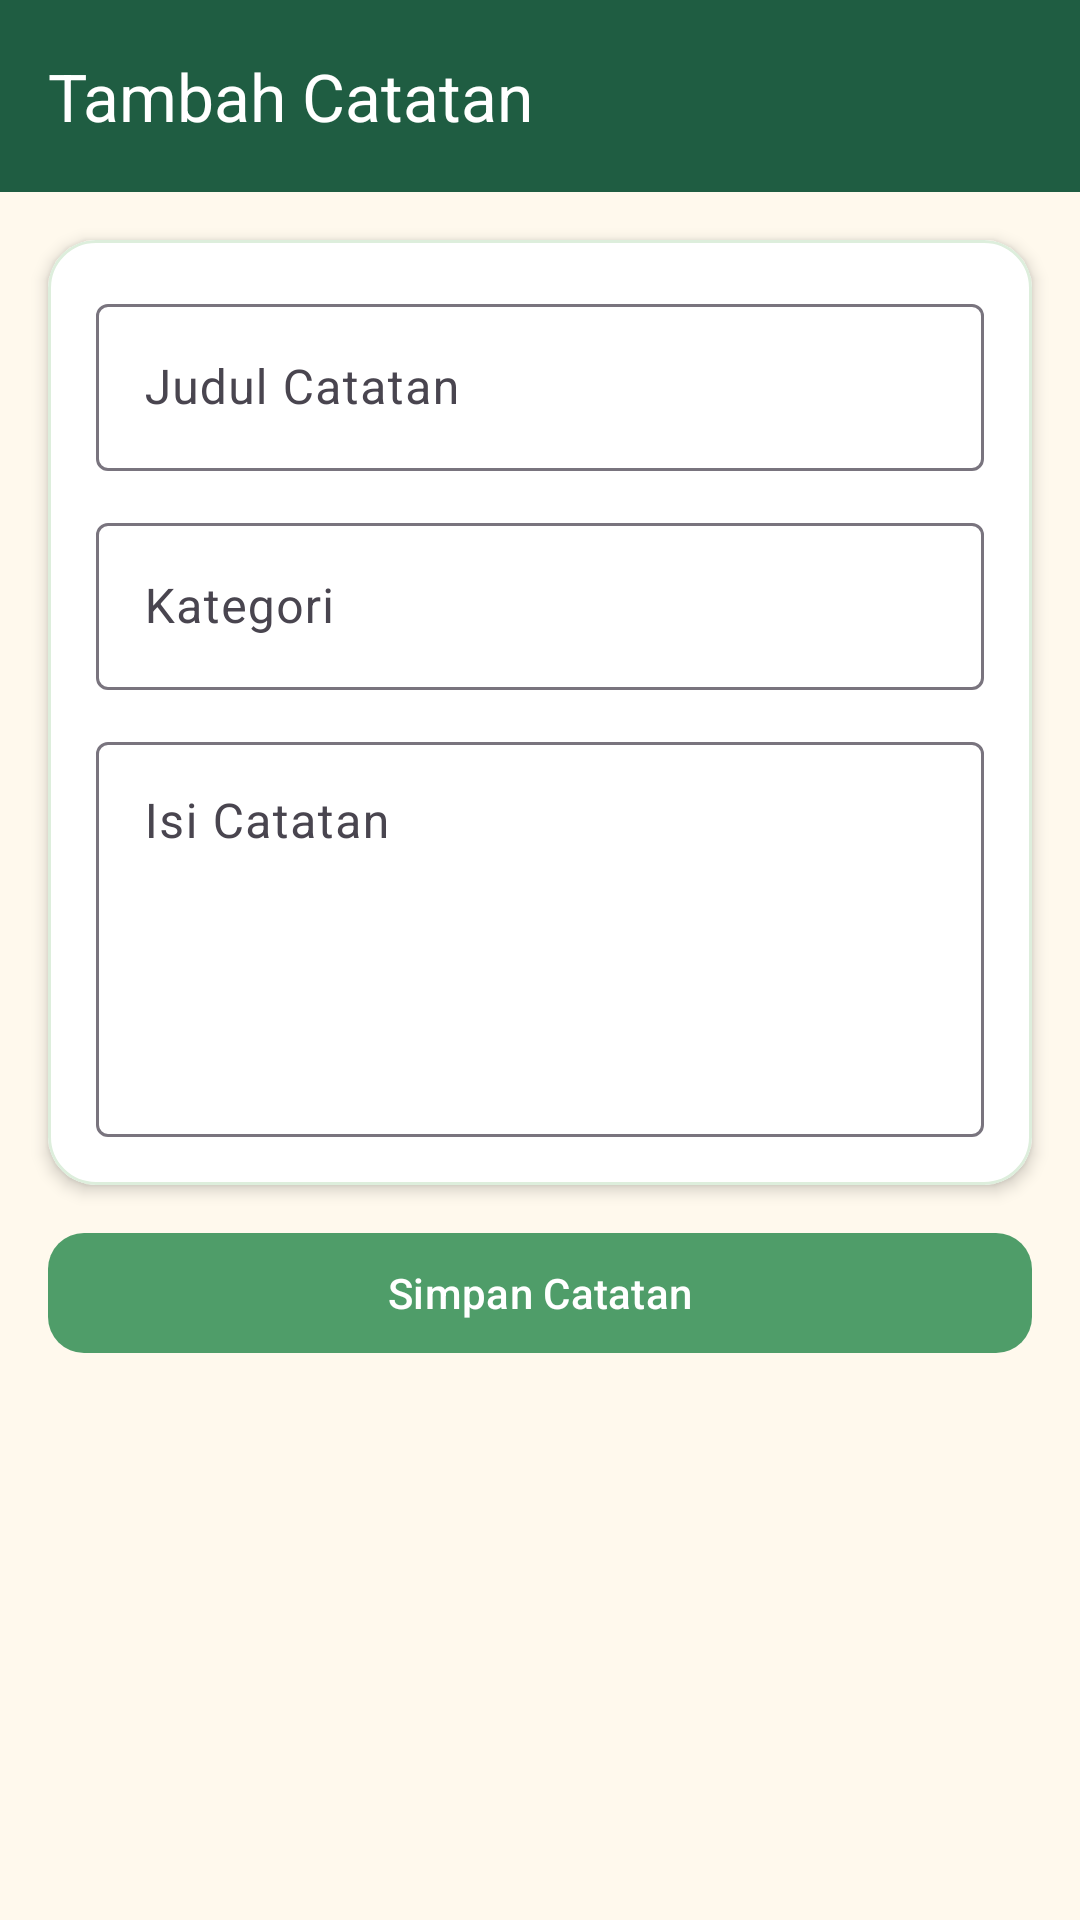

This screen was rendered from an Android layout file. Write that file and the resources it references.
<!-- AndroidManifest.xml: application theme Theme.Mobile_Iqbal -->
<!-- res/layout/activity_note_form.xml -->
<?xml version="1.0" encoding="utf-8"?>
<androidx.constraintlayout.widget.ConstraintLayout
    xmlns:android="http://schemas.android.com/apk/res/android"
    xmlns:app="http://schemas.android.com/apk/res-auto"
    android:layout_width="match_parent"
    android:layout_height="match_parent"
    android:background="#FFF9ED">

    <androidx.appcompat.widget.Toolbar
        android:id="@+id/toolbar"
        android:layout_width="0dp"
        android:layout_height="?attr/actionBarSize"
        android:background="#1F5D42"
        app:title="Tambah Catatan"
        app:titleTextColor="#FFFFFF"
        app:layout_constraintTop_toTopOf="parent"
        app:layout_constraintStart_toStartOf="parent"
        app:layout_constraintEnd_toEndOf="parent" />

    <com.google.android.material.card.MaterialCardView
        android:id="@+id/cardForm"
        android:layout_width="0dp"
        android:layout_height="wrap_content"
        android:layout_margin="16dp"
        app:cardCornerRadius="16dp"
        app:cardElevation="3dp"
        app:cardBackgroundColor="#FFFFFF"
        app:strokeColor="#DDEEDC"
        app:strokeWidth="1dp"
        app:layout_constraintTop_toBottomOf="@id/toolbar"
        app:layout_constraintStart_toStartOf="parent"
        app:layout_constraintEnd_toEndOf="parent">

        <LinearLayout
            android:layout_width="match_parent"
            android:layout_height="wrap_content"
            android:orientation="vertical"
            android:padding="16dp">

            <com.google.android.material.textfield.TextInputLayout
                android:layout_width="match_parent"
                android:layout_height="wrap_content"
                android:hint="Judul Catatan">

                <com.google.android.material.textfield.TextInputEditText
                    android:id="@+id/etTitle"
                    android:layout_width="match_parent"
                    android:layout_height="wrap_content"
                    android:inputType="textCapSentences" />

            </com.google.android.material.textfield.TextInputLayout>

            <com.google.android.material.textfield.TextInputLayout
                android:layout_width="match_parent"
                android:layout_height="wrap_content"
                android:layout_marginTop="12dp"
                android:hint="Kategori">

                <com.google.android.material.textfield.TextInputEditText
                    android:id="@+id/etCategory"
                    android:layout_width="match_parent"
                    android:layout_height="wrap_content"
                    android:inputType="textCapSentences" />
            </com.google.android.material.textfield.TextInputLayout>

            <com.google.android.material.textfield.TextInputLayout
                android:layout_width="match_parent"
                android:layout_height="wrap_content"
                android:layout_marginTop="12dp"
                android:hint="Isi Catatan">

                <com.google.android.material.textfield.TextInputEditText
                    android:id="@+id/etContent"
                    android:layout_width="match_parent"
                    android:layout_height="wrap_content"
                    android:minLines="5"
                    android:gravity="top"
                    android:inputType="textMultiLine|textCapSentences" />

            </com.google.android.material.textfield.TextInputLayout>

        </LinearLayout>

    </com.google.android.material.card.MaterialCardView>

    <com.google.android.material.button.MaterialButton
        android:id="@+id/btnSaveNote"
        android:layout_width="0dp"
        android:layout_height="wrap_content"
        android:layout_marginHorizontal="16dp"
        android:layout_marginTop="12dp"
        android:text="Simpan Catatan"
        android:textAllCaps="false"
        app:backgroundTint="#4F9D69"
        app:cornerRadius="12dp"
        app:layout_constraintTop_toBottomOf="@id/cardForm"
        app:layout_constraintStart_toStartOf="parent"
        app:layout_constraintEnd_toEndOf="parent" />

</androidx.constraintlayout.widget.ConstraintLayout>
<!-- resources referenced by this layout -->
<resources>
  <style name="Theme.Mobile_Iqbal" parent="Base.Theme.Mobile_Iqbal" />
  <style name="Base.Theme.Mobile_Iqbal" parent="Theme.Material3.DayNight.NoActionBar">
          
          
      </style>
</resources>
